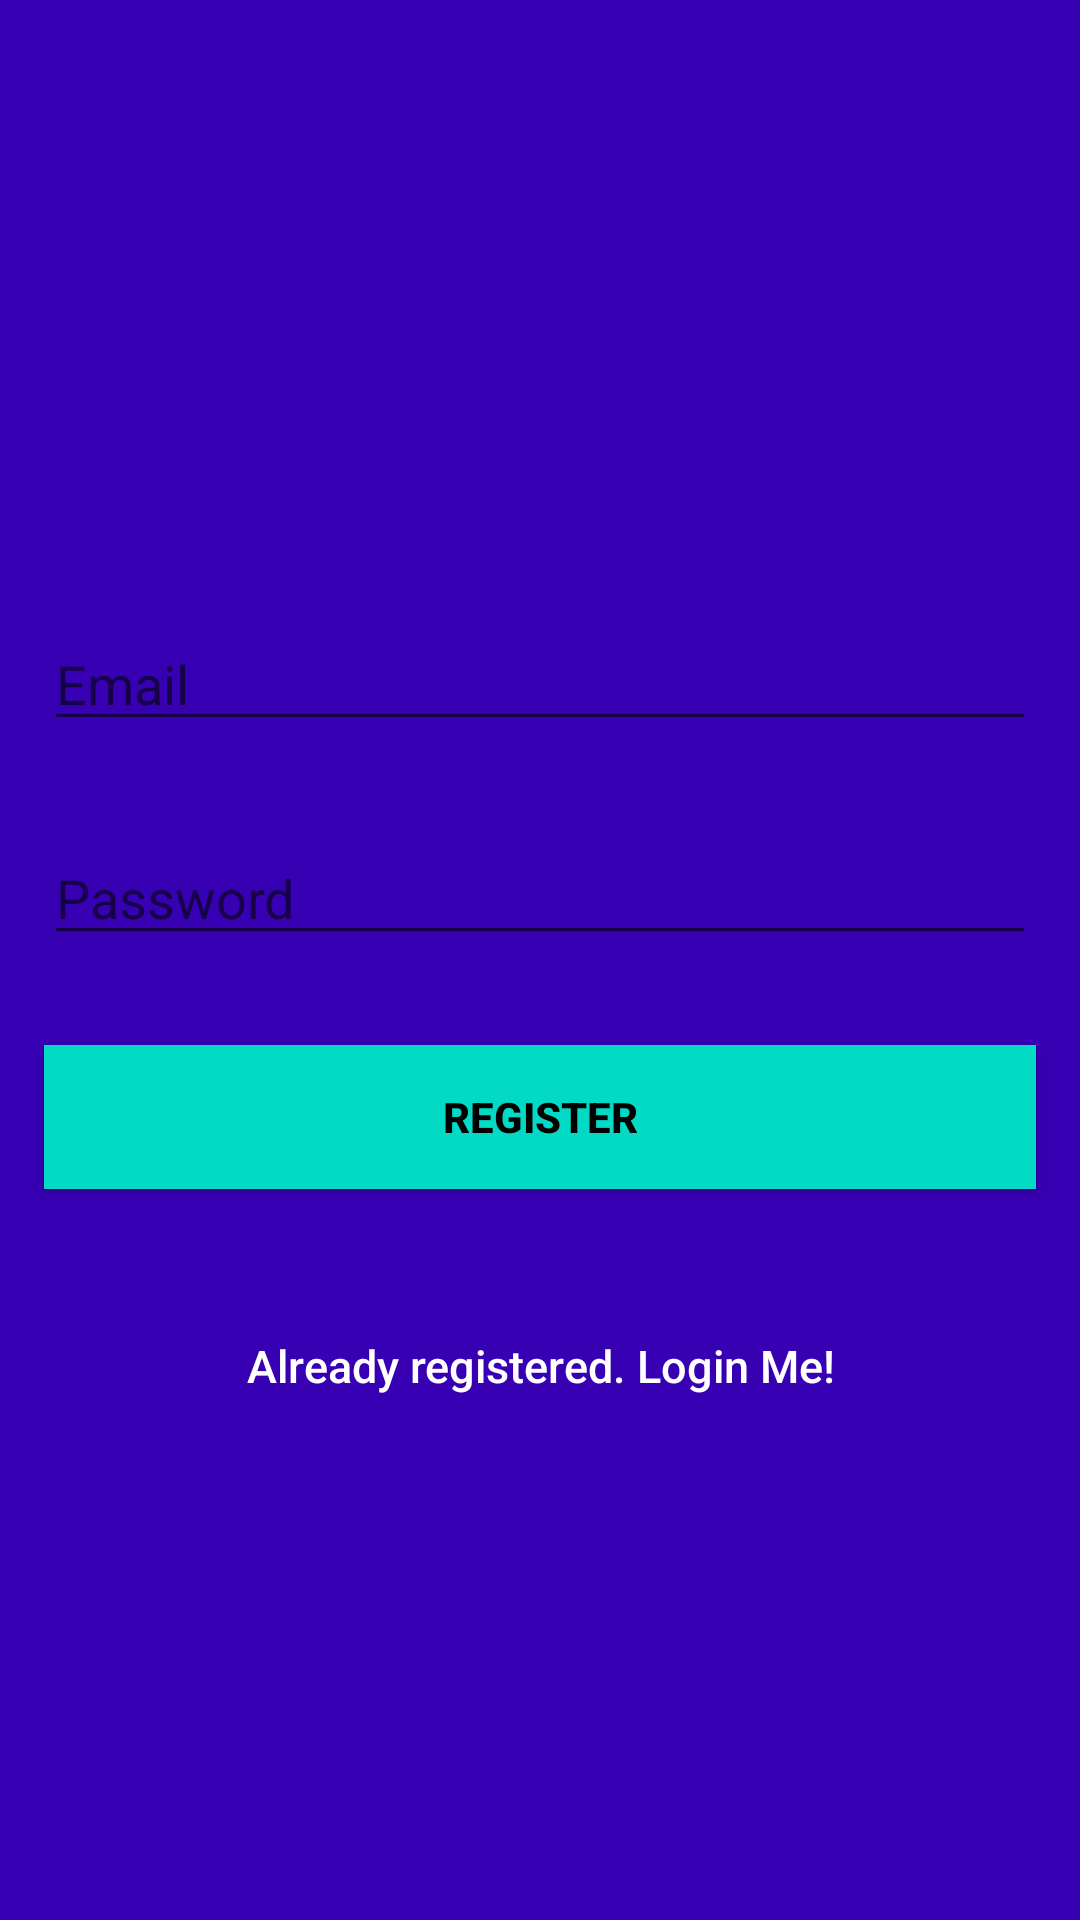

Write the Android layout XML for this screen, with the resource values it uses.
<!-- AndroidManifest.xml: application theme AppTheme -->
<!-- res/layout/activity_signup.xml -->
<?xml version="1.0" encoding="utf-8"?>
<LinearLayout xmlns:android="http://schemas.android.com/apk/res/android"
    xmlns:app="http://schemas.android.com/apk/res-auto"
    xmlns:tools="http://schemas.android.com/tools"
    android:layout_width="match_parent"
    android:layout_height="match_parent"
    android:fitsSystemWindows="true"
    android:orientation="vertical"
    tools:context=".SignupActivity"
    android:padding="@dimen/activity_horizontal_margin"
    android:background="@color/colorPrimaryDark"
    android:gravity="center">


    <ImageView
        android:layout_width="@dimen/logo_w_h"
        android:layout_height="@dimen/logo_w_h"
        android:layout_gravity="center_horizontal"
        android:layout_marginBottom="30dp"
        android:src="@mipmap/ic_launcher" />

    <EditText
        android:id="@+id/ETemail"
        android:layout_width="match_parent"
        android:layout_height="wrap_content"
        android:layout_margin="15dp"
        android:hint="Email"
        android:inputType="textEmailAddress"
        android:textColor="@android:color/white"
        />
    <EditText
        android:id="@+id/ETpassword"
        android:layout_width="match_parent"
        android:layout_height="wrap_content"
        android:layout_margin="15dp"
        android:hint="Password"
        android:inputType="numberPassword"
        android:textColor="@android:color/white"
        />
    <Button
        android:id="@+id/btnSignUp"
        android:layout_width="match_parent"
        android:layout_height="wrap_content"
        android:layout_margin="15dp"
        android:background="@color/colorAccent"
        android:text="@string/action_sign_in_short"
        android:textColor="@android:color/black"
        android:textStyle="bold" />

    <Button
        android:id="@+id/TVSignIn"
        android:layout_width="fill_parent"
        android:layout_height="wrap_content"
        android:layout_marginTop="20dip"
        android:background="@null"
        android:text="@string/btn_link_to_login"
        android:textAllCaps="false"
        android:textColor="@color/white"
        android:textSize="15dp" />
</LinearLayout>
<!-- resources referenced by this layout -->
<resources>
  <!-- mipmap ic_launcher: png bitmap (mipmap-hdpi, 3478 bytes) -->
  <string name="action_sign_in_short">Register</string>
  <string name="btn_link_to_login">Already registered. Login Me!</string>
  <style name="AppTheme" parent="Base.Theme.AppCompat.Light.DarkActionBar">
          <item name="colorPrimary">@color/colorPrimary</item>
          <item name="colorPrimaryDark">@color/colorPrimaryDark</item>
          <item name="colorAccent">@color/colorAccent</item>
      </style>
  <!-- not gathered from this repository: default colours our renderer supplied (Android Studio template values) -->
  <color name="white">#FFFFFFFF</color>
  <color name="colorPrimary">#FF6200EE</color>
  <color name="colorPrimaryDark">#FF3700B3</color>
  <color name="colorAccent">#FF03DAC5</color>
</resources>
